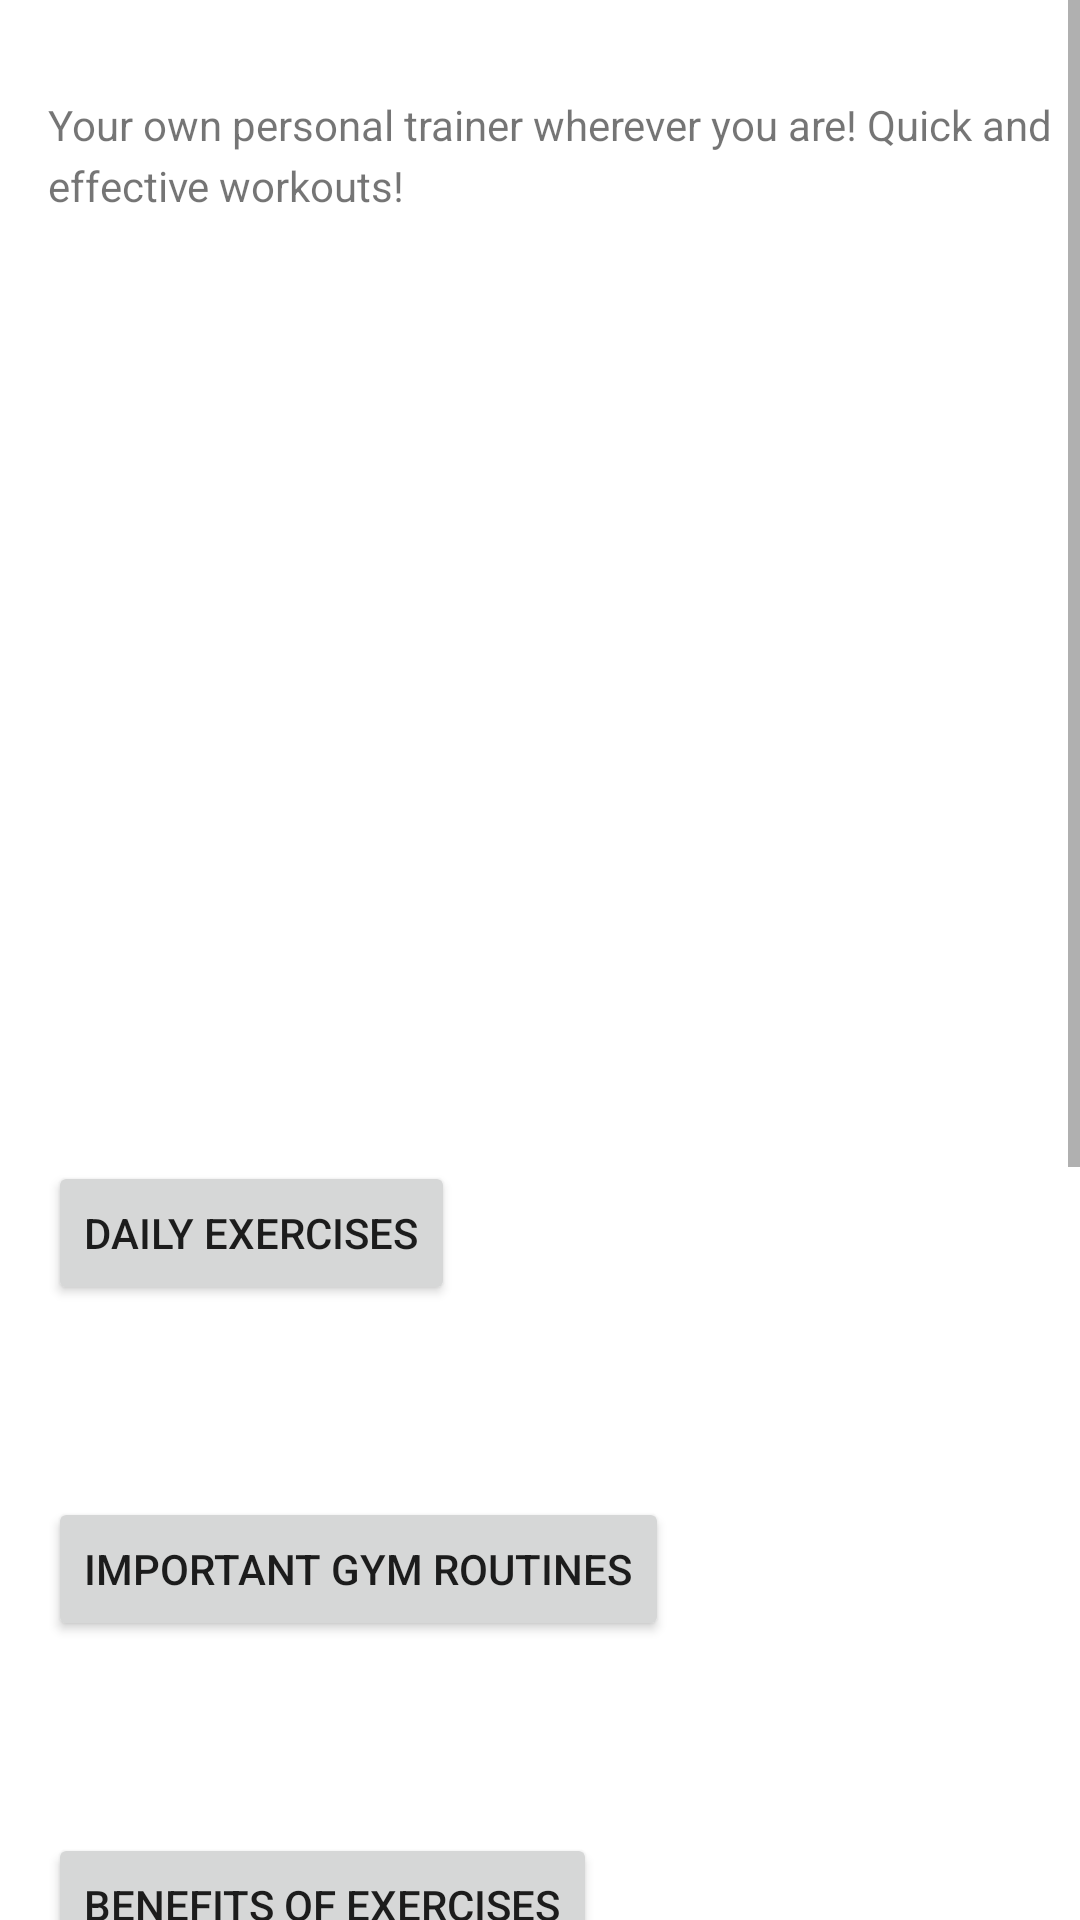

Here is an Android app screen rendered from its layout file. Give the layout XML and the strings, colors and styles it references.
<!-- AndroidManifest.xml: application theme Theme.StayFit -->
<!-- res/layout/activity_fit.xml -->
<?xml version="1.0" encoding="utf-8"?>
<ScrollView
    xmlns:android="http://schemas.android.com/apk/res/android"
    xmlns:app="http://schemas.android.com/apk/res-auto"
    xmlns:tools="http://schemas.android.com/tools"
    android:layout_width="match_parent"
    android:layout_height="wrap_content"
    tools:layout_editor_absoluteX="84dp"
    tools:layout_editor_absoluteY="1dp"
    android:fillViewport="true">



    <androidx.constraintlayout.widget.ConstraintLayout
        android:layout_width="match_parent"
        android:layout_height="match_parent"
        tools:context=".MainActivity"
        android:id="@+id/fitActivity">


        <TextView
            android:id="@+id/textView2"
            android:layout_width="338dp"
            android:layout_height="51dp"
            android:layout_marginStart="16dp"
            android:layout_marginTop="32dp"
            android:layout_marginEnd="8dp"
            android:fontFamily="sans-serif"
            android:lineSpacingExtra="4dp"
            android:text="Your own personal trainer wherever you are! Quick and effective workouts!"
            app:layout_constraintEnd_toEndOf="parent"
            app:layout_constraintHorizontal_bias="0.0"
            app:layout_constraintStart_toStartOf="parent"
            app:layout_constraintTop_toTopOf="parent" />


        <androidx.viewpager.widget.ViewPager
            android:id="@id/viewPager"
            android:layout_width="match_parent"
            android:layout_height="250dp"
            app:layout_constraintBottom_toTopOf="@+id/button2"
            app:layout_constraintTop_toBottomOf="@+id/textView2"
            tools:layout_editor_absoluteX="0dp" />
        <Button
            android:id="@+id/button2"
            android:layout_width="wrap_content"
            android:layout_height="wrap_content"
            android:layout_marginStart="16dp"
            android:layout_marginTop="304dp"
            android:onClick="displayToast"
            android:text="Daily Exercises"
            app:layout_constraintStart_toStartOf="parent"
            app:layout_constraintTop_toBottomOf="@+id/textView2" />
        <androidx.viewpager2.widget.ViewPager2
            android:id="@+id/viewPager"
            android:layout_width="match_parent"
            android:layout_height="match_parent"
            android:layout_marginTop="44dp"
            android:paddingStart="80dp"

            android:paddingEnd="80dp"
            app:layout_constraintTop_toBottomOf="@+id/textView2"
            tools:layout_editor_absoluteX="46dp" />

        <androidx.recyclerview.widget.RecyclerView
            android:id="@+id/workout_items"
            android:layout_width="match_parent"
            android:layout_height="match_parent"
            android:layout_marginTop="32dp"
            android:clipChildren="false"
            android:clipToPadding="true"
            android:scrollbars="vertical"
            app:layout_constraintTop_toBottomOf="@+id/button2" />
        <Button
            android:id="@+id/button3"
            android:layout_width="wrap_content"
            android:layout_height="wrap_content"
            android:layout_marginStart="16dp"
            android:layout_marginTop="32dp"
            android:text="Important Gym Routines"
            app:layout_constraintStart_toStartOf="parent"
            app:layout_constraintTop_toBottomOf="@+id/workout_items"
            android:onClick="buttonClick"/>

        <androidx.recyclerview.widget.RecyclerView
            android:id="@+id/recyclerView_id"
            android:layout_width="match_parent"
            android:layout_height="match_parent"

            android:layout_marginTop="32dp"
            app:layout_constraintStart_toStartOf="parent"
            app:layout_constraintTop_toBottomOf="@+id/button3"/>


        <FrameLayout
            android:id="@+id/framelayout"
            android:layout_width="match_parent"
            android:layout_height="250dp"
            android:layout_marginTop="32dp"
            app:layout_constraintTop_toBottomOf="@+id/picture"/>

        <Button
            android:id="@+id/picture"
            android:layout_width="wrap_content"
            android:layout_height="wrap_content"
            android:layout_marginStart="16dp"
            android:layout_marginTop="32dp"
            android:text="Benefits of exercises"
            app:layout_constraintStart_toStartOf="parent"
            app:layout_constraintTop_toBottomOf="@+id/recyclerView_id" />

        <ImageView
            android:id="@+id/imgView"
            android:layout_width="match_parent"
            android:layout_height="wrap_content"
            android:layout_marginTop="32dp"
            app:layout_constraintTop_toBottomOf="@+id/btn"
            app:srcCompat="@drawable/ic_launcher_foreground"
            tools:layout_editor_absoluteX="151dp" />

        <Button
            android:id="@+id/btn"
            android:layout_width="wrap_content"
            android:layout_height="wrap_content"
            android:layout_marginStart="16dp"
            android:layout_marginTop="32dp"
            android:text="Download Gym Image"
            app:layout_constraintStart_toStartOf="parent"
            app:layout_constraintTop_toBottomOf="@+id/framelayout"
            android:onClick="Loading"/>






    </androidx.constraintlayout.widget.ConstraintLayout>

</ScrollView>
<!-- resources referenced by this layout -->
<resources>
  <style name="Theme.StayFit" parent="Theme.MaterialComponents.DayNight.DarkActionBar">
          
          <item name="colorPrimary">@color/teal_200</item>
          <item name="colorPrimaryVariant">@color/purple_700</item>
          <item name="colorOnPrimary">@color/white</item>
          
          <item name="colorSecondary">@color/teal_200</item>
          <item name="colorSecondaryVariant">@color/teal_700</item>
          <item name="colorOnSecondary">@color/black</item>
          
          <item name="android:statusBarColor" tools:targetApi="l">?attr/colorPrimaryVariant</item>
          
      </style>
  <!-- not gathered from this repository: default colours our renderer supplied (Android Studio template values) -->
  <color name="purple_700">#FF3700B3</color>
  <color name="teal_200">#FF03DAC5</color>
  <color name="teal_700">#FF018786</color>
  <color name="black">#FF000000</color>
  <color name="white">#FFFFFFFF</color>
</resources>
